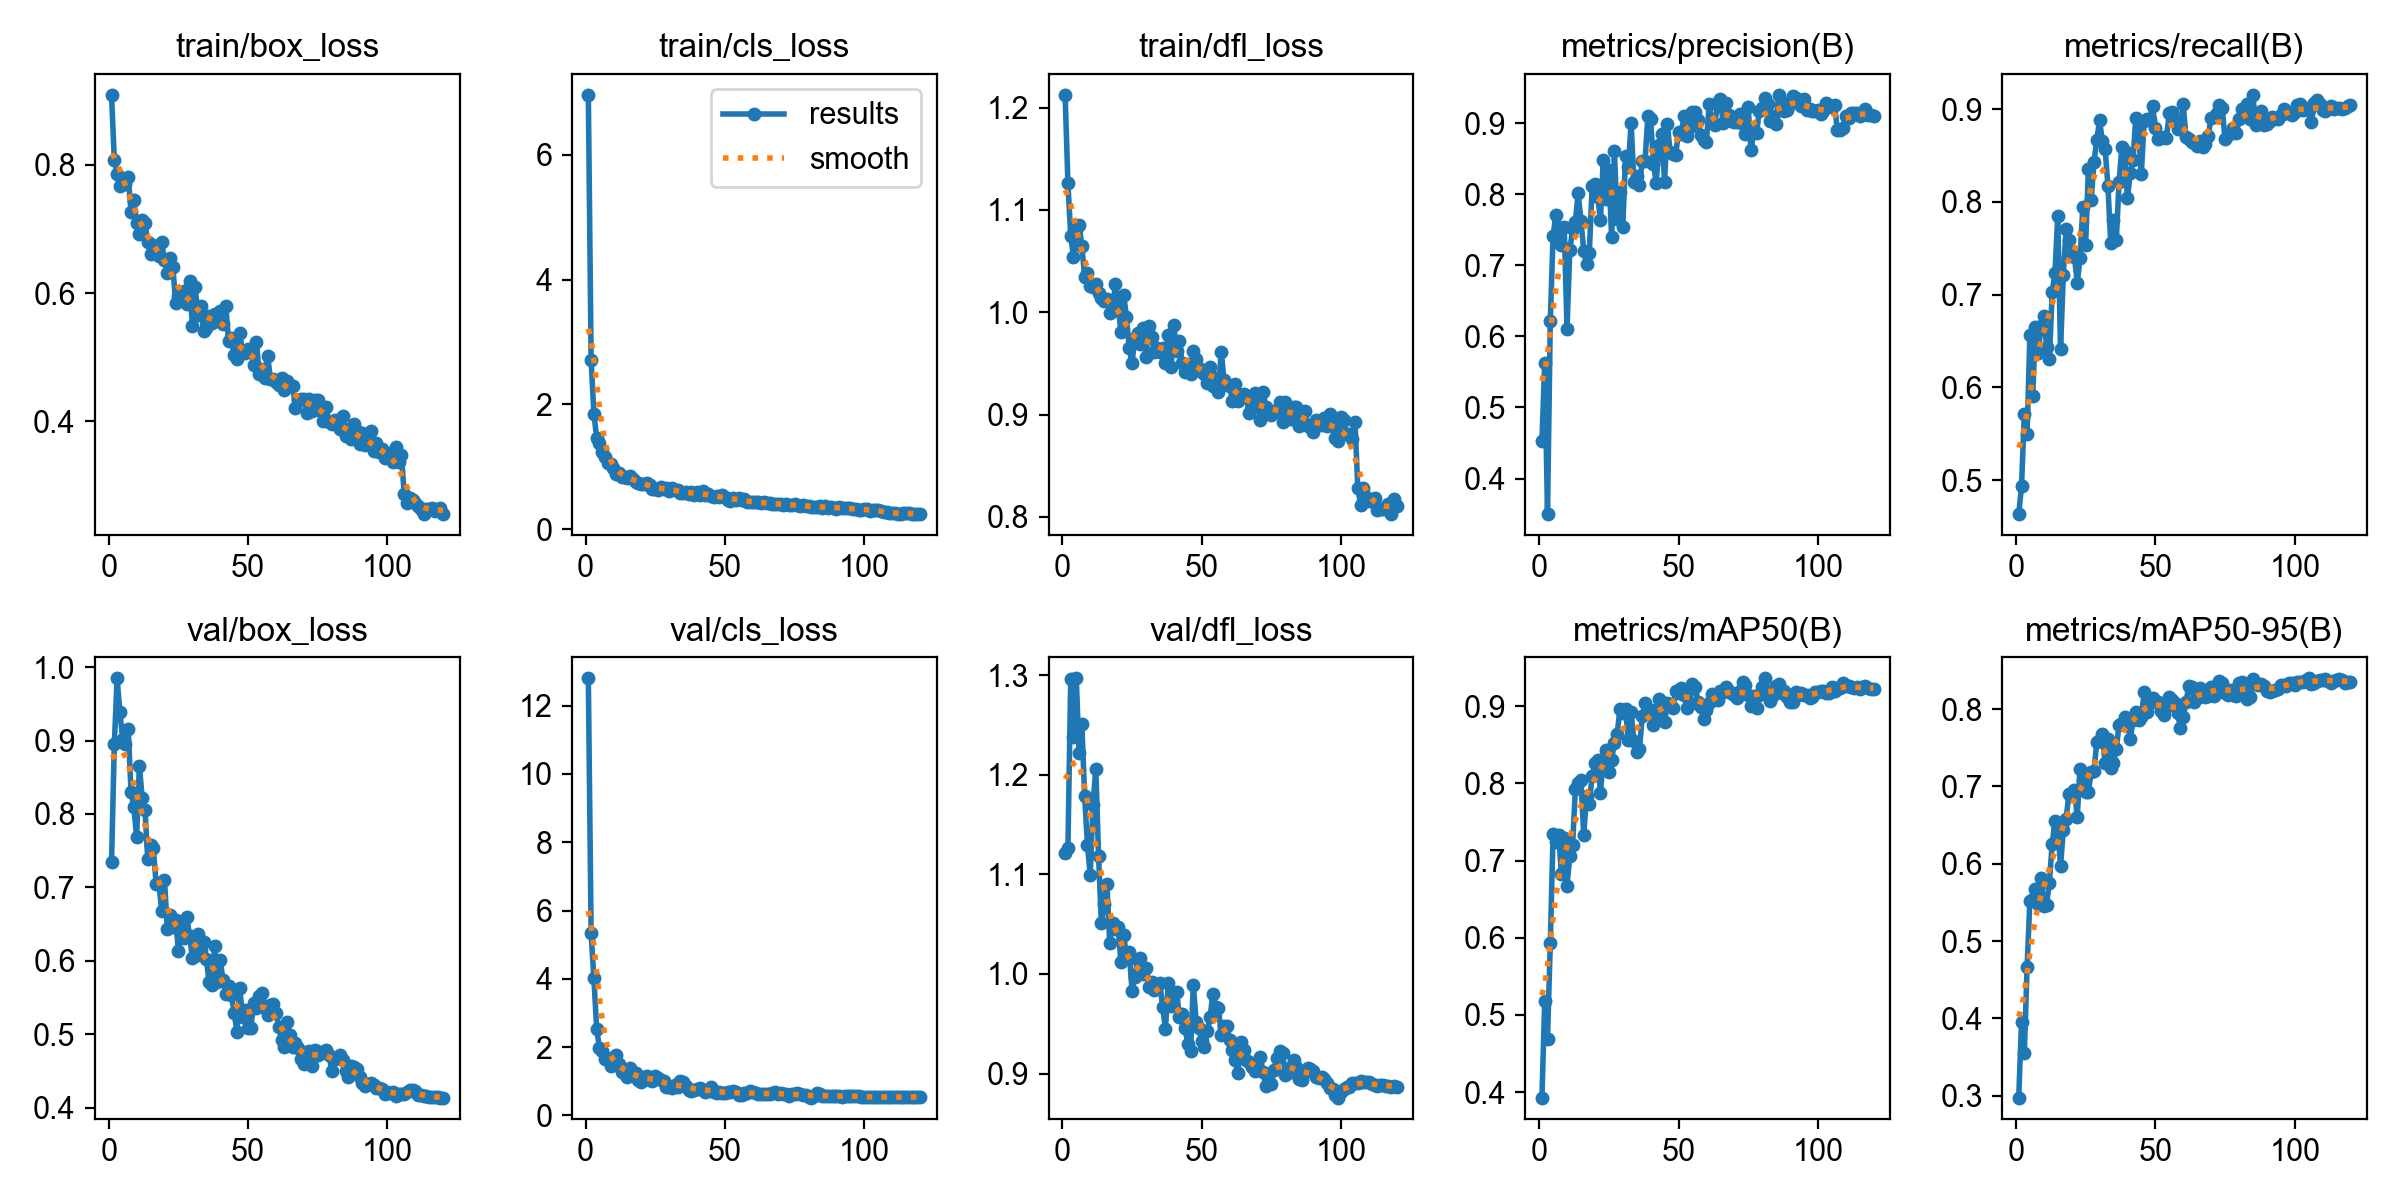

Values plotted in this chart, from the file beside it:
epoch, time, train/box_loss, train/cls_loss, train/dfl_loss, metrics/precision(B), metrics/recall(B), metrics/mAP50(B), metrics/mAP50-95(B), val/box_loss, val/cls_loss, val/dfl_loss, lr/pg0, lr/pg1, lr/pg2
1, 17.39, 0.9094, 6.962, 1.213, 0.4524, 0.4634, 0.3929, 0.2974, 0.7342, 12.8, 1.122, 0.0003148, 0.0003148, 0.0003148
2, 20.22, 0.808, 2.708, 1.126, 0.5632, 0.4936, 0.5178, 0.3955, 0.8946, 5.33, 1.126, 0.000648, 0.000648, 0.000648
3, 22.56, 0.7856, 1.852, 1.075, 0.35, 0.5709, 0.4693, 0.355, 0.9846, 4.014, 1.296, 0.0009808, 0.0009808, 0.0009808
4, 25.39, 0.7669, 1.461, 1.054, 0.6215, 0.5494, 0.5928, 0.4666, 0.9384, 2.526, 1.238, 0.0009985, 0.0009985, 0.0009985
5, 27.34, 0.7728, 1.375, 1.08, 0.7416, 0.6568, 0.7338, 0.5519, 0.9022, 1.974, 1.297, 0.0009973, 0.0009973, 0.0009973
6, 29.45, 0.7697, 1.243, 1.085, 0.771, 0.5908, 0.7241, 0.5549, 0.8954, 1.875, 1.221, 0.0009958, 0.0009958, 0.0009958
7, 31.34, 0.7808, 1.164, 1.065, 0.7541, 0.6649, 0.7333, 0.5671, 0.916, 1.636, 1.251, 0.0009939, 0.0009939, 0.0009939
8, 33.52, 0.7267, 1.059, 1.035, 0.7287, 0.6373, 0.6828, 0.548, 0.8295, 1.676, 1.178, 0.0009917, 0.0009917, 0.0009917
9, 35.43, 0.7448, 1.048, 1.039, 0.7533, 0.6662, 0.7296, 0.5815, 0.8097, 1.442, 1.13, 0.0009892, 0.0009892, 0.0009892
10, 37.39, 0.7097, 0.9873, 1.025, 0.611, 0.6774, 0.6675, 0.5456, 0.7692, 1.54, 1.1, 0.0009863, 0.0009863, 0.0009863
11, 39.22, 0.6929, 0.8909, 1.025, 0.7209, 0.6436, 0.706, 0.547, 0.8655, 1.755, 1.17, 0.0009831, 0.0009831, 0.0009831
12, 41.21, 0.7137, 0.8981, 1.028, 0.7509, 0.6301, 0.7204, 0.5757, 0.8214, 1.517, 1.206, 0.0009796, 0.0009796, 0.0009796
13, 43.37, 0.7088, 0.8447, 1.019, 0.7614, 0.7025, 0.7927, 0.6257, 0.8055, 1.277, 1.118, 0.0009758, 0.0009758, 0.0009758
14, 45.65, 0.68, 0.8324, 1.014, 0.8013, 0.7236, 0.8004, 0.6547, 0.7385, 1.201, 1.051, 0.0009716, 0.0009716, 0.0009716
15, 48.25, 0.6611, 0.8156, 1.011, 0.7627, 0.7848, 0.8038, 0.6474, 0.7584, 1.123, 1.07, 0.0009671, 0.0009671, 0.0009671
16, 50.35, 0.6757, 0.8577, 1.013, 0.7207, 0.641, 0.733, 0.5969, 0.7533, 1.385, 1.09, 0.0009623, 0.0009623, 0.0009623
17, 52.45, 0.6674, 0.8096, 0.9998, 0.7016, 0.7215, 0.7836, 0.644, 0.7049, 1.227, 1.031, 0.0009572, 0.0009572, 0.0009572
18, 54.34, 0.6583, 0.7605, 1.001, 0.7171, 0.771, 0.7738, 0.658, 0.7058, 1.241, 1.051, 0.0009518, 0.0009518, 0.0009518
19, 56.22, 0.6804, 0.7439, 1.028, 0.811, 0.7589, 0.8095, 0.6904, 0.6676, 1.026, 1.045, 0.000946, 0.000946, 0.000946
20, 58.21, 0.6509, 0.7299, 1.009, 0.8138, 0.7441, 0.8264, 0.687, 0.71, 0.9868, 1.047, 0.00094, 0.00094, 0.00094
21, 60.48, 0.6309, 0.7258, 0.9808, 0.796, 0.7405, 0.8307, 0.6954, 0.644, 1.113, 1.012, 0.0009337, 0.0009337, 0.0009337
22, 62.52, 0.6549, 0.7403, 1.017, 0.7642, 0.7129, 0.7875, 0.6609, 0.663, 1.145, 1.039, 0.0009271, 0.0009271, 0.0009271
23, 64.95, 0.6408, 0.7171, 0.9957, 0.8478, 0.739, 0.8319, 0.7222, 0.6459, 1.035, 1.019, 0.0009201, 0.0009201, 0.0009201
24, 66.77, 0.5849, 0.646, 0.9647, 0.7934, 0.7949, 0.8426, 0.7088, 0.6561, 1.002, 1.022, 0.0009129, 0.0009129, 0.0009129
25, 68.84, 0.5958, 0.6465, 0.9506, 0.8344, 0.7538, 0.8146, 0.6923, 0.6132, 1.164, 0.9832, 0.0009055, 0.0009055, 0.0009055
26, 70.95, 0.5959, 0.6332, 0.9747, 0.7399, 0.8353, 0.8306, 0.6934, 0.6447, 1.081, 0.9972, 0.0008977, 0.0008977, 0.0008977
27, 73.03, 0.6032, 0.673, 0.9795, 0.8602, 0.8024, 0.8526, 0.7193, 0.6315, 1.033, 1.014, 0.0008897, 0.0008897, 0.0008897
28, 75.12, 0.5825, 0.6447, 0.9687, 0.7651, 0.843, 0.8646, 0.7199, 0.66, 1.004, 1.016, 0.0008814, 0.0008814, 0.0008814
29, 77.24, 0.6195, 0.6565, 0.9849, 0.8033, 0.8671, 0.896, 0.7572, 0.6342, 0.841, 1, 0.0008729, 0.0008729, 0.0008729
30, 79.76, 0.5489, 0.6119, 0.9561, 0.754, 0.8878, 0.8913, 0.7606, 0.6043, 0.8301, 1.006, 0.0008641, 0.0008641, 0.0008641
31, 82.79, 0.6095, 0.6623, 0.9864, 0.8535, 0.8656, 0.8959, 0.7676, 0.607, 0.8115, 0.9868, 0.000855, 0.000855, 0.000855
32, 84.79, 0.565, 0.6226, 0.9762, 0.8388, 0.857, 0.8565, 0.7299, 0.6371, 0.8821, 0.9917, 0.0008457, 0.0008457, 0.0008457
33, 86.9, 0.5792, 0.634, 0.9613, 0.9005, 0.8175, 0.8928, 0.7616, 0.6152, 0.8236, 0.9839, 0.0008362, 0.0008362, 0.0008362
34, 88.82, 0.5414, 0.5781, 0.9649, 0.8178, 0.7559, 0.8548, 0.7232, 0.6261, 1.017, 0.9894, 0.0008265, 0.0008265, 0.0008265
35, 90.77, 0.546, 0.5876, 0.9616, 0.8257, 0.7803, 0.8412, 0.7301, 0.6033, 0.9782, 0.9904, 0.0008165, 0.0008165, 0.0008165
36, 92.72, 0.564, 0.6026, 0.9654, 0.8134, 0.7585, 0.8444, 0.7485, 0.5718, 0.8536, 0.9665, 0.0008063, 0.0008063, 0.0008063
37, 94.59, 0.5533, 0.5729, 0.9503, 0.8465, 0.8217, 0.8868, 0.7796, 0.5671, 0.7429, 0.9448, 0.000796, 0.000796, 0.000796
38, 96.42, 0.5671, 0.5897, 0.9778, 0.8468, 0.8587, 0.9036, 0.7825, 0.6206, 0.7177, 0.9909, 0.0007854, 0.0007854, 0.0007854
39, 98.45, 0.5574, 0.5504, 0.9463, 0.9094, 0.8545, 0.8942, 0.7894, 0.5713, 0.7393, 0.9674, 0.0007746, 0.0007746, 0.0007746
40, 100.5, 0.5714, 0.5989, 0.9876, 0.9054, 0.8041, 0.8954, 0.7827, 0.6018, 0.7704, 0.9812, 0.0007636, 0.0007636, 0.0007636
41, 102.6, 0.5513, 0.5551, 0.962, 0.8432, 0.8307, 0.876, 0.7608, 0.5737, 0.8138, 0.9823, 0.0007525, 0.0007525, 0.0007525
42, 104.7, 0.5794, 0.6158, 0.9719, 0.8163, 0.8455, 0.8864, 0.7859, 0.5557, 0.7447, 0.9572, 0.0007412, 0.0007412, 0.0007412
43, 106.8, 0.5246, 0.5462, 0.9506, 0.8695, 0.8902, 0.9088, 0.796, 0.5659, 0.6957, 0.9598, 0.0007297, 0.0007297, 0.0007297
44, 108.7, 0.5293, 0.5675, 0.9417, 0.8843, 0.8738, 0.9051, 0.7859, 0.553, 0.7232, 0.9454, 0.0007181, 0.0007181, 0.0007181
45, 110.7, 0.503, 0.5294, 0.9492, 0.8176, 0.8305, 0.8789, 0.7896, 0.5296, 0.8226, 0.9301, 0.0007063, 0.0007063, 0.0007063
46, 112.6, 0.4976, 0.5143, 0.9394, 0.8982, 0.8877, 0.9036, 0.8219, 0.5031, 0.6897, 0.9231, 0.0006944, 0.0006944, 0.0006944
47, 114.5, 0.5374, 0.5362, 0.9617, 0.8591, 0.8895, 0.9025, 0.7962, 0.5629, 0.6413, 0.9892, 0.0006824, 0.0006824, 0.0006824
48, 116.5, 0.5073, 0.5124, 0.9543, 0.8572, 0.8884, 0.8974, 0.8111, 0.5234, 0.6982, 0.9518, 0.0006702, 0.0006702, 0.0006702
49, 118.6, 0.5058, 0.5525, 0.9456, 0.8558, 0.9035, 0.9191, 0.8144, 0.5327, 0.6615, 0.9454, 0.000658, 0.000658, 0.000658
50, 120.6, 0.5125, 0.5141, 0.9414, 0.8877, 0.8795, 0.9174, 0.8093, 0.5082, 0.6536, 0.9331, 0.0006456, 0.0006456, 0.0006456
51, 122.6, 0.5111, 0.4738, 0.9399, 0.8853, 0.8679, 0.9237, 0.8087, 0.5094, 0.6696, 0.9271, 0.0006331, 0.0006331, 0.0006331
52, 124.9, 0.4882, 0.4479, 0.9314, 0.9103, 0.8694, 0.9146, 0.7972, 0.5429, 0.6972, 0.9429, 0.0006206, 0.0006206, 0.0006206
53, 126.8, 0.5231, 0.508, 0.9464, 0.8816, 0.8698, 0.8976, 0.7926, 0.5365, 0.7089, 0.9565, 0.0006079, 0.0006079, 0.0006079
54, 128.9, 0.4731, 0.4759, 0.9278, 0.8947, 0.8695, 0.9022, 0.8022, 0.5526, 0.6855, 0.9797, 0.0005952, 0.0005952, 0.0005952
55, 130.7, 0.4808, 0.4978, 0.9354, 0.9151, 0.8956, 0.9282, 0.8157, 0.5568, 0.5863, 0.9664, 0.0005824, 0.0005824, 0.0005824
56, 132.6, 0.4667, 0.4618, 0.9225, 0.9156, 0.8973, 0.9245, 0.8117, 0.5359, 0.6062, 0.9658, 0.0005696, 0.0005696, 0.0005696
57, 134.4, 0.5018, 0.4815, 0.9615, 0.9047, 0.8876, 0.905, 0.8084, 0.5271, 0.6415, 0.9388, 0.0005567, 0.0005567, 0.0005567
58, 136.4, 0.4666, 0.436, 0.9343, 0.883, 0.8786, 0.8991, 0.7949, 0.5403, 0.6689, 0.9478, 0.0005438, 0.0005438, 0.0005438
59, 138.1, 0.4656, 0.4324, 0.929, 0.8758, 0.8805, 0.8836, 0.7759, 0.542, 0.7039, 0.9476, 0.0005309, 0.0005309, 0.0005309
60, 140, 0.4604, 0.4363, 0.9284, 0.8737, 0.9058, 0.8952, 0.79, 0.5289, 0.6889, 0.9342, 0.000518, 0.000518, 0.000518
... 60 more rows
